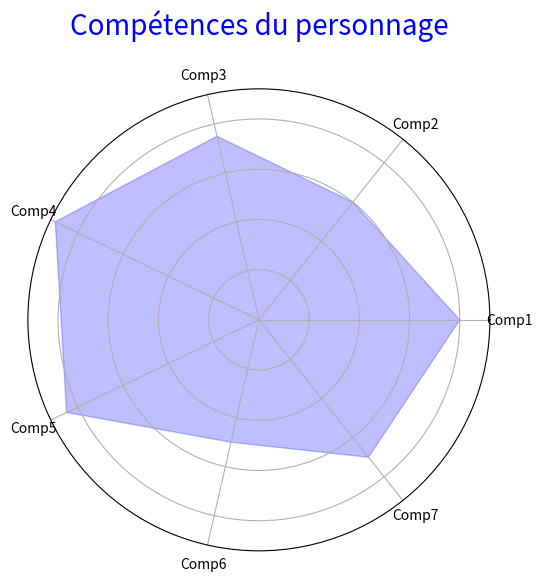

Source code (Python):
import numpy as np
import matplotlib.pyplot as plt

# Fonction pour créer un radar chart
def radar_chart(name, stats, labels):
    angles = np.linspace(0, 2 * np.pi, len(labels), endpoint=False).tolist()
    stats += stats[:1]
    angles += angles[:1]

    fig, ax = plt.subplots(figsize=(6, 6), subplot_kw=dict(polar=True))
    ax.fill(angles, stats, color='b', alpha=0.25)
    ax.set_yticklabels([])
    ax.set_xticks(angles[:-1])
    ax.set_xticklabels(labels)

    plt.title(name, size=20, color='blue', y=1.1)
    plt.show()

# Exemple d'utilisation
name = "Compétences du personnage"
stats = [80, 60, 75, 90, 85, 50, 70]  # Remplacez ces valeurs par les compétences de votre personnage
labels = ['Comp1', 'Comp2', 'Comp3', 'Comp4', 'Comp5', 'Comp6', 'Comp7']  # Remplacez ces libellés par les noms de vos compétences

radar_chart(name, stats, labels)
